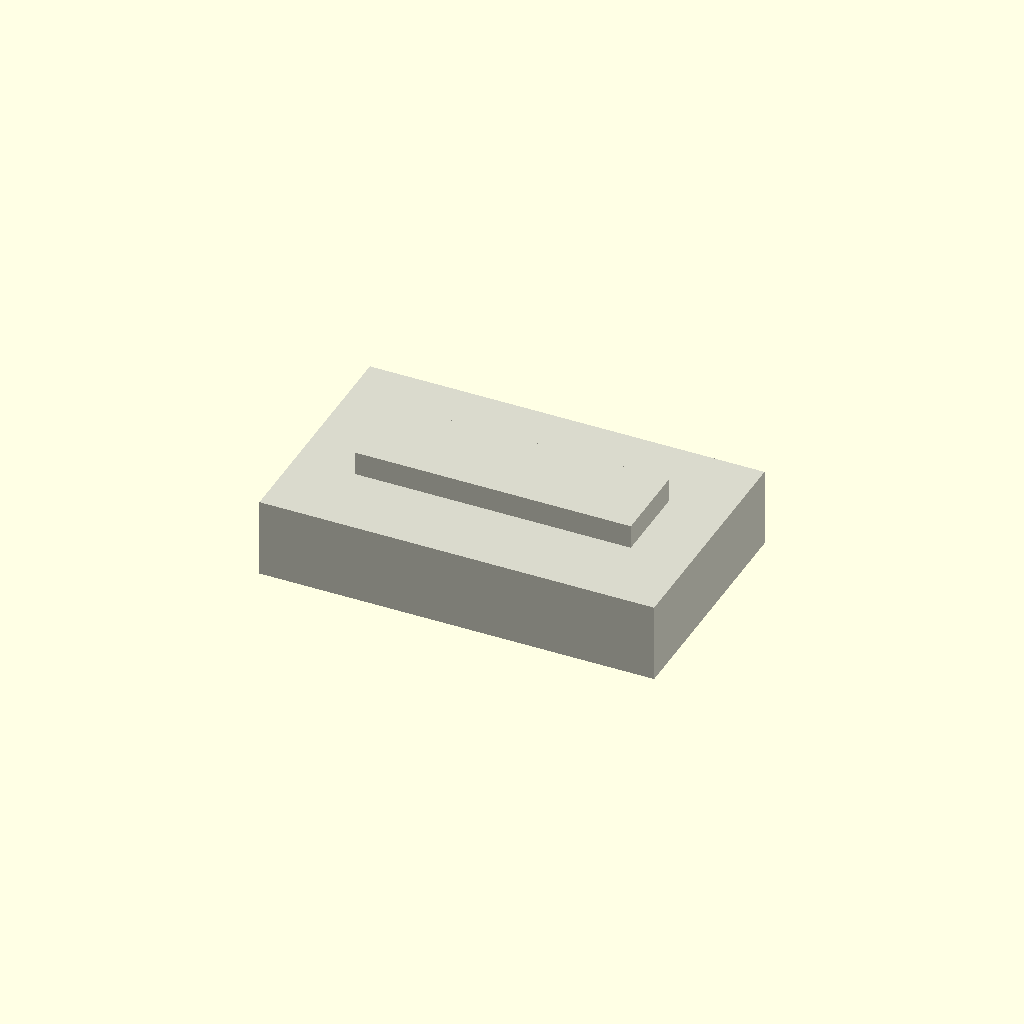
Cell 1 — every parameter at its default value.
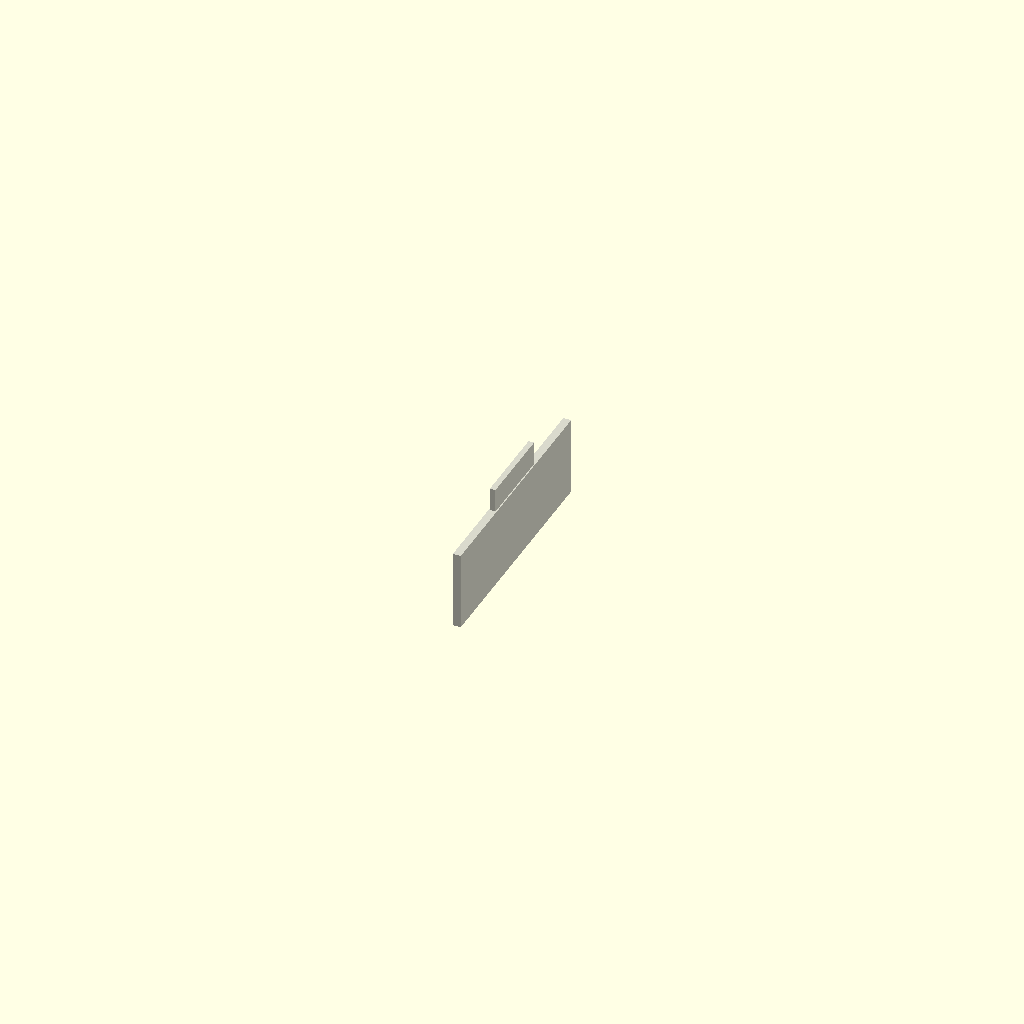
Cell 2 — body_length set to 1, the other parameters unchanged.
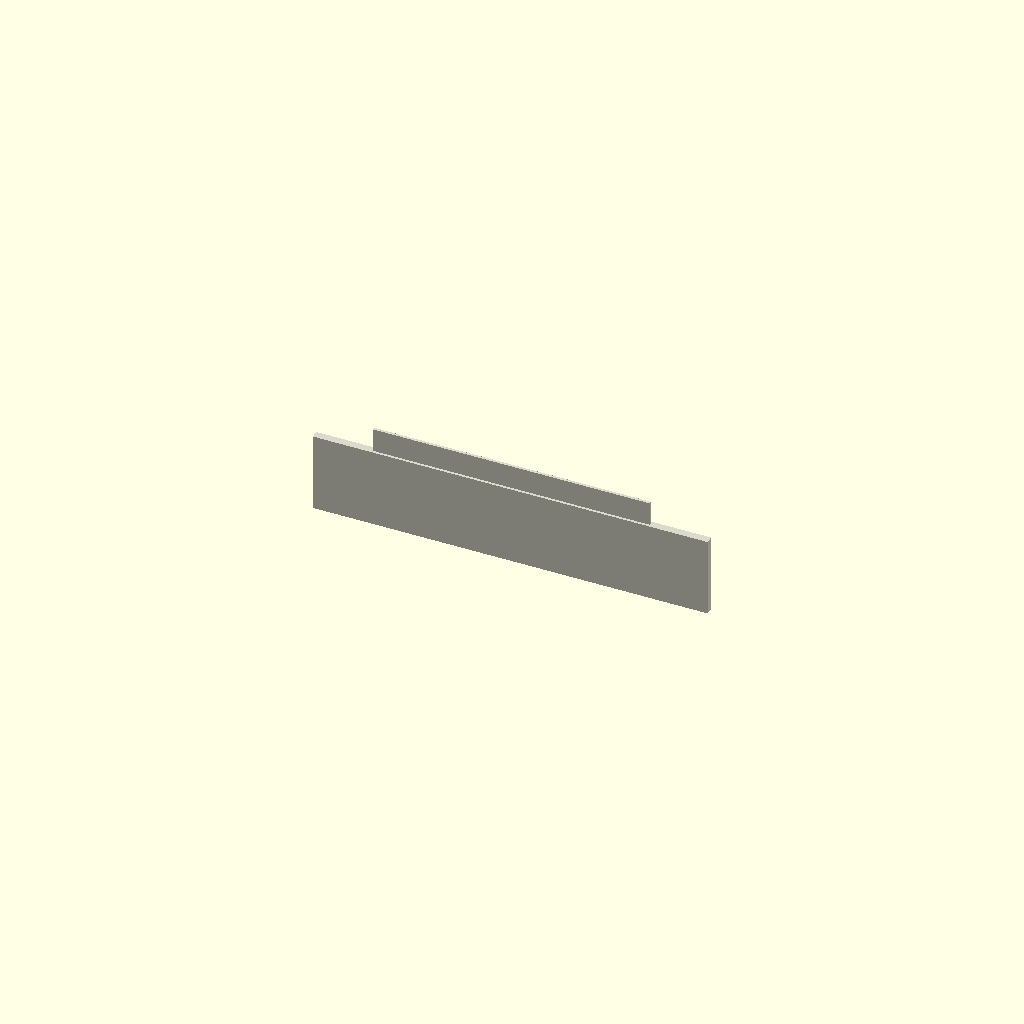
Cell 3: the same model with body_width = 1.
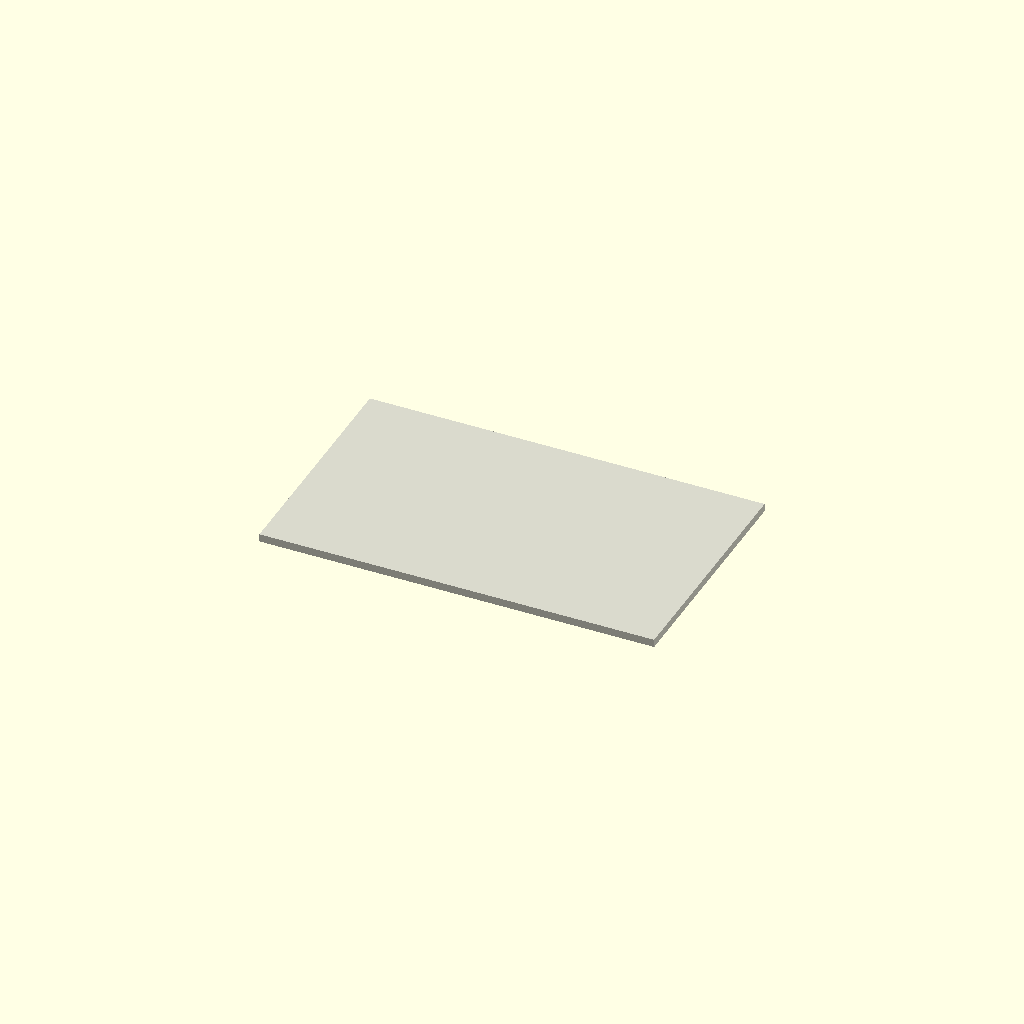
Cell 4: body_height = 1 (everything else at default).
All cells are drawn from one camera (rotation 55°, 0°, 25°, orthographic, colour scheme Cornfield), so only the parameter changes between them.
The OpenSCAD source (results/nopscadlib/craft/scad/component__THS50.scad):
// Parameters
body_length = 50; //[25:100:1]
body_width  = 30; //[15:60:1]
body_height = 10; //[5:20:1]

// Robust minimums to avoid degenerate/blank renders
eps = 0.1;
L = max(body_length, eps);
W = max(body_width,  eps);
H = max(body_height, eps);

// Small overlap to guarantee connectivity between parts
overlap = max(min(L, min(W, H)) * 0.02, 0.5);

// Main Body Module
module main_body() {
  cube([L, W, H], center=true);
}

// Connected feature: a top rib (adds visible 3D detail, stays connected)
module top_rib() {
  rib_h = max(H * 0.35, eps);
  rib_w = max(W * 0.35, eps);
  rib_l = max(L * 0.70, eps);

  translate([0, 0, H/2 + rib_h/2 - overlap])
    cube([rib_l, rib_w, rib_h], center=true);
}

// Final Model (one connected solid)
color([0.85, 0.85, 0.8])
union() {
  main_body();
  top_rib();
}
Customizer parameters (derived from the source; name, type, default, range or options):
body_length: number, default 50, range 1 to 25, step 100
body_width: number, default 30, range 1 to 15, step 60
body_height: number, default 10, range 1 to 5, step 20
eps: number, default 0.1
